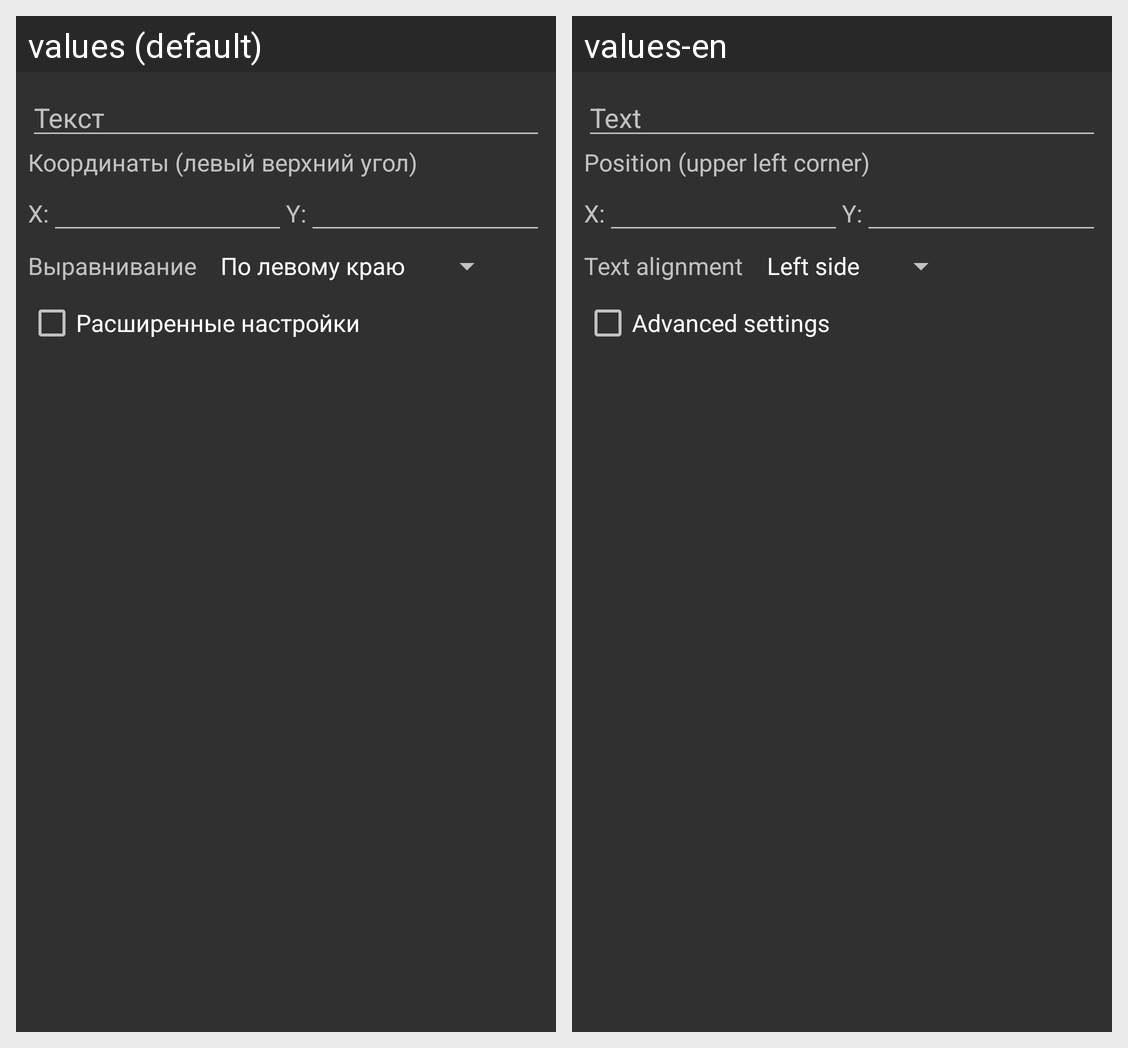

This grid shows one Android layout under two languages. Give, for every string resource on the screen, its name, the default text and each shown locale's text.
Android screen res/layout/dialog_add_text.xml rendered under 2 locales, left to right: values (default), values-en. Device: Nexus 5 (rendered at 1080×1920; each locale shown at half size, 540×960, under a caption strip naming it); theme AppThemeDark.
Strings drawn on this screen, with the default value and each locale's value (text and hints the layout hard-codes, and strings that could not be matched under every locale, appear in the picture but are not listed):

diaAddText_enterText
  values: Текст
  values-en: Text

diaAddText_enterPosition
  values: Координаты (левый верхний угол)
  values-en: Position (upper left corner)

diaAddText_selectAlign
  values: Выравнивание
  values-en: Text alignment

diaAddModule_advanced
  values: Расширенные настройки
  values-en: Advanced settings

positionX
  values: X:
  values-en: X:  [not translated; the default value is used]

positionY
  values: Y:
  values-en: Y:  [not translated; the default value is used]
